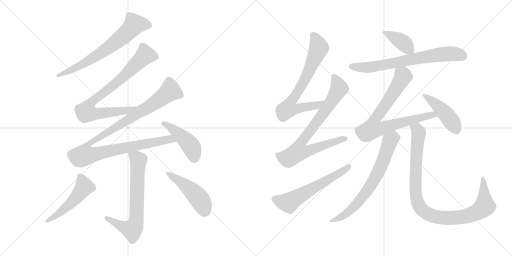
t = 0.00 s
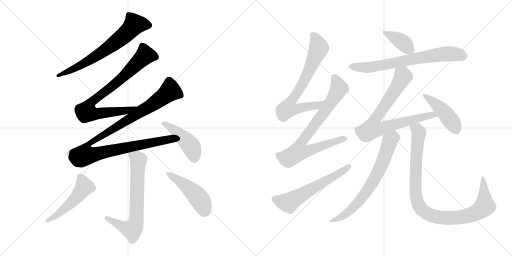
t = 2.58 s
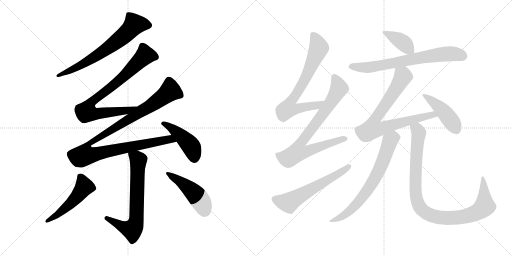
t = 5.15 s
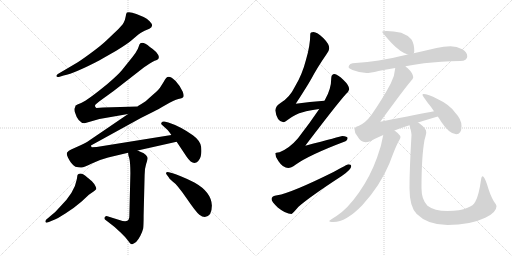
t = 7.72 s
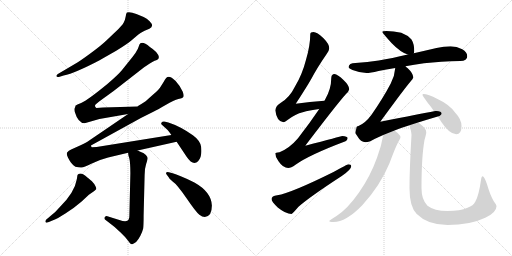
t = 10.30 s
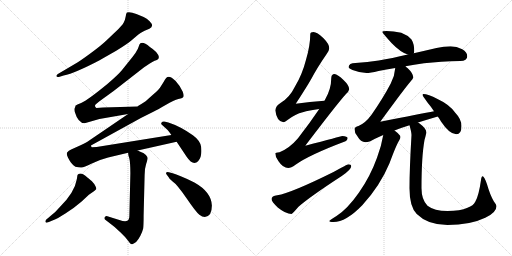
t = 12.87 s

The animated SVG that drew these frames (rendered in a browser with its animation timeline set to each time). Animation: 16 CSS @keyframes rules; one cycle of 12.87 s.

<svg version="1.1" viewBox="0 0 2048 1024" xmlns="http://www.w3.org/2000/svg">
  <g stroke="lightgray" stroke-dasharray="1,1" stroke-width="1" transform="scale(4, 4)">
    <line x1="0" y1="0" x2="256" y2="256"></line>
    <line x1="256" y1="0" x2="0" y2="256"></line>
    <line x1="128" y1="0" x2="128" y2="256"></line>
    <line x1="0" y1="128" x2="256" y2="128"></line>
    <line x1="256" y1="0" x2="512" y2="256"></line>
    <line x1="512" y1="0" x2="256" y2="256"></line>
    <line x1="384" y1="0" x2="384" y2="256"></line>
    <line x1="256" y1="128" x2="512" y2="128"></line>
  </g>
<g transform="scale(1, -1) translate(0, -850)">
   <style type="text/css">
    @keyframes keyframes0 {
      from {
       stroke: black;
       stroke-dashoffset: 682;
       stroke-width: 128;
       }
       69% {
       animation-timing-function: step-end;
       stroke: black;
       stroke-dashoffset: 0;
       stroke-width: 128;
       }
       to {
       stroke: black;
       stroke-width: 1024;
       }
       }
       #make-me-a-hanzi-animation-0 {
         animation: keyframes0 0.805013s both;
         animation-delay: 0.000000s;
         animation-timing-function: linear;
       }
    @keyframes keyframes1 {
      from {
       stroke: black;
       stroke-dashoffset: 815;
       stroke-width: 128;
       }
       73% {
       animation-timing-function: step-end;
       stroke: black;
       stroke-dashoffset: 0;
       stroke-width: 128;
       }
       to {
       stroke: black;
       stroke-width: 1024;
       }
       }
       #make-me-a-hanzi-animation-1 {
         animation: keyframes1 0.913249s both;
         animation-delay: 0.805013s;
         animation-timing-function: linear;
       }
    @keyframes keyframes2 {
      from {
       stroke: black;
       stroke-dashoffset: 1105;
       stroke-width: 128;
       }
       78% {
       animation-timing-function: step-end;
       stroke: black;
       stroke-dashoffset: 0;
       stroke-width: 128;
       }
       to {
       stroke: black;
       stroke-width: 1024;
       }
       }
       #make-me-a-hanzi-animation-2 {
         animation: keyframes2 1.149251s both;
         animation-delay: 1.718262s;
         animation-timing-function: linear;
       }
    @keyframes keyframes3 {
      from {
       stroke: black;
       stroke-dashoffset: 450;
       stroke-width: 128;
       }
       59% {
       animation-timing-function: step-end;
       stroke: black;
       stroke-dashoffset: 0;
       stroke-width: 128;
       }
       to {
       stroke: black;
       stroke-width: 1024;
       }
       }
       #make-me-a-hanzi-animation-3 {
         animation: keyframes3 0.616211s both;
         animation-delay: 2.867513s;
         animation-timing-function: linear;
       }
    @keyframes keyframes4 {
      from {
       stroke: black;
       stroke-dashoffset: 692;
       stroke-width: 128;
       }
       69% {
       animation-timing-function: step-end;
       stroke: black;
       stroke-dashoffset: 0;
       stroke-width: 128;
       }
       to {
       stroke: black;
       stroke-width: 1024;
       }
       }
       #make-me-a-hanzi-animation-4 {
         animation: keyframes4 0.813151s both;
         animation-delay: 3.483724s;
         animation-timing-function: linear;
       }
    @keyframes keyframes5 {
      from {
       stroke: black;
       stroke-dashoffset: 506;
       stroke-width: 128;
       }
       62% {
       animation-timing-function: step-end;
       stroke: black;
       stroke-dashoffset: 0;
       stroke-width: 128;
       }
       to {
       stroke: black;
       stroke-width: 1024;
       }
       }
       #make-me-a-hanzi-animation-5 {
         animation: keyframes5 0.661784s both;
         animation-delay: 4.296875s;
         animation-timing-function: linear;
       }
    @keyframes keyframes6 {
      from {
       stroke: black;
       stroke-dashoffset: 472;
       stroke-width: 128;
       }
       61% {
       animation-timing-function: step-end;
       stroke: black;
       stroke-dashoffset: 0;
       stroke-width: 128;
       }
       to {
       stroke: black;
       stroke-width: 1024;
       }
       }
       #make-me-a-hanzi-animation-6 {
         animation: keyframes6 0.634115s both;
         animation-delay: 4.958659s;
         animation-timing-function: linear;
       }
    @keyframes keyframes7 {
      from {
       stroke: black;
       stroke-dashoffset: 725;
       stroke-width: 128;
       }
       70% {
       animation-timing-function: step-end;
       stroke: black;
       stroke-dashoffset: 0;
       stroke-width: 128;
       }
       to {
       stroke: black;
       stroke-width: 1024;
       }
       }
       #make-me-a-hanzi-animation-7 {
         animation: keyframes7 0.840007s both;
         animation-delay: 5.592774s;
         animation-timing-function: linear;
       }
    @keyframes keyframes8 {
      from {
       stroke: black;
       stroke-dashoffset: 806;
       stroke-width: 128;
       }
       72% {
       animation-timing-function: step-end;
       stroke: black;
       stroke-dashoffset: 0;
       stroke-width: 128;
       }
       to {
       stroke: black;
       stroke-width: 1024;
       }
       }
       #make-me-a-hanzi-animation-8 {
         animation: keyframes8 0.905924s both;
         animation-delay: 6.432781s;
         animation-timing-function: linear;
       }
    @keyframes keyframes9 {
      from {
       stroke: black;
       stroke-dashoffset: 595;
       stroke-width: 128;
       }
       66% {
       animation-timing-function: step-end;
       stroke: black;
       stroke-dashoffset: 0;
       stroke-width: 128;
       }
       to {
       stroke: black;
       stroke-width: 1024;
       }
       }
       #make-me-a-hanzi-animation-9 {
         animation: keyframes9 0.734212s both;
         animation-delay: 7.338705s;
         animation-timing-function: linear;
       }
    @keyframes keyframes10 {
      from {
       stroke: black;
       stroke-dashoffset: 396;
       stroke-width: 128;
       }
       56% {
       animation-timing-function: step-end;
       stroke: black;
       stroke-dashoffset: 0;
       stroke-width: 128;
       }
       to {
       stroke: black;
       stroke-width: 1024;
       }
       }
       #make-me-a-hanzi-animation-10 {
         animation: keyframes10 0.572266s both;
         animation-delay: 8.072917s;
         animation-timing-function: linear;
       }
    @keyframes keyframes11 {
      from {
       stroke: black;
       stroke-dashoffset: 713;
       stroke-width: 128;
       }
       70% {
       animation-timing-function: step-end;
       stroke: black;
       stroke-dashoffset: 0;
       stroke-width: 128;
       }
       to {
       stroke: black;
       stroke-width: 1024;
       }
       }
       #make-me-a-hanzi-animation-11 {
         animation: keyframes11 0.830241s both;
         animation-delay: 8.645183s;
         animation-timing-function: linear;
       }
    @keyframes keyframes12 {
      from {
       stroke: black;
       stroke-dashoffset: 795;
       stroke-width: 128;
       }
       72% {
       animation-timing-function: step-end;
       stroke: black;
       stroke-dashoffset: 0;
       stroke-width: 128;
       }
       to {
       stroke: black;
       stroke-width: 1024;
       }
       }
       #make-me-a-hanzi-animation-12 {
         animation: keyframes12 0.896973s both;
         animation-delay: 9.475424s;
         animation-timing-function: linear;
       }
    @keyframes keyframes13 {
      from {
       stroke: black;
       stroke-dashoffset: 449;
       stroke-width: 128;
       }
       59% {
       animation-timing-function: step-end;
       stroke: black;
       stroke-dashoffset: 0;
       stroke-width: 128;
       }
       to {
       stroke: black;
       stroke-width: 1024;
       }
       }
       #make-me-a-hanzi-animation-13 {
         animation: keyframes13 0.615397s both;
         animation-delay: 10.372397s;
         animation-timing-function: linear;
       }
    @keyframes keyframes14 {
      from {
       stroke: black;
       stroke-dashoffset: 708;
       stroke-width: 128;
       }
       70% {
       animation-timing-function: step-end;
       stroke: black;
       stroke-dashoffset: 0;
       stroke-width: 128;
       }
       to {
       stroke: black;
       stroke-width: 1024;
       }
       }
       #make-me-a-hanzi-animation-14 {
         animation: keyframes14 0.826172s both;
         animation-delay: 10.987794s;
         animation-timing-function: linear;
       }
    @keyframes keyframes15 {
      from {
       stroke: black;
       stroke-dashoffset: 994;
       stroke-width: 128;
       }
       76% {
       animation-timing-function: step-end;
       stroke: black;
       stroke-dashoffset: 0;
       stroke-width: 128;
       }
       to {
       stroke: black;
       stroke-width: 1024;
       }
       }
       #make-me-a-hanzi-animation-15 {
         animation: keyframes15 1.058919s both;
         animation-delay: 11.813966s;
         animation-timing-function: linear;
       }
</style>
<path d="M 238.5 543.0 L 254.5 548.0 Q 301.5 558.0 396.5 608.0 L 466.5 648.0 Q 513.5 677.0 526.5 689.0 L 553.5 712.0 Q 572.5 725.0 578.5 727.0 L 597.5 735.0 Q 618.5 745.0 598.5 765.0 Q 587.5 777.0 574.5 782.0 L 545.5 794.0 Q 520.5 804.0 507.5 800.0 Q 504.5 796.0 502.5 783.0 Q 500.5 770.0 494.5 759.0 Q 487.5 747.0 465.5 726.0 L 425.5 688.0 Q 404.5 668.0 366.5 640.0 Q 328.5 612.0 309.5 600.0 L 231.5 554.0 Q 225.5 551.0 225.5 546.0 Q 226.5 540.0 238.5 543.0 Z" fill="lightgray"></path> 
<path d="M 551.5 424.0 L 412.5 420.0 L 385.5 418.0 Q 378.5 423.0 380.5 429.0 Q 379.5 430.0 396.5 444.0 L 454.5 486.0 L 576.5 581.0 L 597.5 595.0 Q 610.5 604.0 618.5 607.0 Q 625.5 609.0 630.5 612.0 Q 634.5 614.0 635.5 622.0 Q 635.5 629.0 624.5 642.0 Q 609.5 657.0 599.5 662.0 Q 573.5 684.0 561.5 677.0 Q 557.5 674.0 554.5 663.0 Q 550.5 651.0 547.5 648.0 Q 543.5 639.0 531.5 624.0 L 486.5 568.0 Q 473.5 552.0 429.5 514.0 Q 351.5 450.0 324.5 438.0 Q 306.5 431.0 301.5 427.0 Q 302.5 425.0 298.5 417.0 Q 296.5 415.0 298.5 404.0 Q 312.5 357.0 338.5 357.0 L 397.5 374.0 L 512.5 394.0 C 542.5 399.0 581.5 425.0 551.5 424.0 Z" fill="lightgray"></path> 
<path d="M 550.5 248.0 L 706.5 283.0 C 735.5 290.0 715.5 315.0 685.5 310.0 L 386.5 262.0 L 367.5 261.0 Q 364.5 262.0 364.5 266.0 Q 362.5 268.0 365.5 269.0 L 563.5 378.0 L 615.5 404.0 Q 627.5 410.0 662.5 430.0 Q 696.5 450.0 713.5 454.0 Q 729.5 457.0 731.5 460.0 Q 738.5 464.0 730.5 484.0 Q 722.5 504.0 702.5 526.0 Q 681.5 547.0 669.5 542.0 Q 664.5 540.0 659.5 531.0 Q 654.5 521.0 645.5 508.0 Q 636.5 491.0 611.5 471.0 L 582.5 445.0 Q 564.5 433.0 553.5 427.0 L 551.5 424.0 L 512.5 394.0 L 349.5 283.0 Q 338.5 276.0 304.5 261.0 L 284.5 252.0 Q 274.5 248.0 268.5 240.0 Q 262.5 232.0 283.5 200.0 Q 292.5 188.0 301.5 183.0 Q 317.5 179.0 326.5 180.0 Q 334.5 180.0 367.5 196.0 Q 400.5 212.0 432.5 220.0 L 512.5 239.0 L 550.5 248.0 Z" fill="lightgray"></path> 
<path d="M 706.5 283.0 L 746.5 223.0 Q 763.5 198.0 777.5 198.0 Q 794.5 199.0 802.5 223.0 Q 807.5 238.0 804.5 263.0 Q 800.5 288.0 771.5 309.0 Q 720.5 345.0 673.5 360.0 L 657.5 364.0 Q 649.5 366.0 646.5 360.0 Q 642.5 356.0 647.5 351.0 L 670.5 330.0 Q 679.5 319.0 685.5 310.0 L 706.5 283.0 Z" fill="lightgray"></path> 
<path d="M 512.5 239.0 L 513.5 229.0 L 517.5 216.0 Q 521.5 198.0 521.5 157.0 L 517.5 -12.0 Q 517.5 -29.0 509.5 -33.0 Q 500.5 -38.0 477.5 -30.0 L 429.5 -15.0 Q 424.5 -13.0 419.5 -18.0 Q 414.5 -24.0 422.5 -30.0 L 458.5 -58.0 L 484.5 -82.0 Q 501.5 -98.0 512.5 -113.0 Q 522.5 -128.0 528.5 -127.0 Q 533.5 -126.0 544.5 -118.0 Q 552.5 -110.0 561.5 -93.0 Q 569.5 -77.0 572.5 -65.0 Q 574.5 -53.0 574.5 -11.0 L 578.5 150.0 Q 578.5 176.0 584.5 194.0 Q 590.5 212.0 590.5 218.0 Q 590.5 223.0 583.5 230.0 L 573.5 238.0 Q 569.5 239.0 550.5 248.0 C 523.5 261.0 507.5 268.0 512.5 239.0 Z" fill="lightgray"></path> 
<path d="M 311.5 152.0 L 309.5 148.0 L 307.5 134.0 Q 298.5 80.0 238.5 21.0 Q 221.5 1.0 206.5 -10.0 L 192.5 -22.0 Q 176.5 -33.0 183.5 -40.0 Q 184.5 -42.0 195.5 -38.0 L 214.5 -30.0 Q 226.5 -26.0 261.5 -4.0 Q 296.5 18.0 326.5 44.0 L 355.5 71.0 Q 381.5 89.0 384.5 93.0 Q 386.5 96.0 381.5 106.0 Q 376.5 116.0 368.5 124.0 Q 366.5 127.0 349.5 140.0 Q 324.5 164.0 311.5 152.0 Z" fill="lightgray"></path> 
<path d="M 666.5 152.0 L 677.5 137.0 Q 677.5 135.0 679.5 134.0 L 690.5 124.0 Q 707.5 113.0 745.5 58.0 Q 783.5 2.0 797.5 -9.0 Q 822.5 -29.0 840.5 -6.0 Q 847.5 7.0 847.5 28.0 Q 845.5 82.0 777.5 120.0 Q 713.5 152.0 687.5 158.0 L 675.5 161.0 Q 666.5 163.0 664.5 159.0 Q 663.5 155.0 666.5 152.0 Z" fill="lightgray"></path> 
<path d="M 1298.0 447.0 Q 1239.0 443.0 1183.0 435.0 Q 1225.0 499.0 1246.0 536.0 Q 1270.0 581.0 1306.0 633.0 Q 1317.0 648.0 1317.0 657.0 Q 1317.0 674.0 1294.0 697.0 Q 1268.0 722.0 1254.0 722.0 Q 1241.0 722.0 1241.0 713.0 Q 1241.0 669.0 1224.0 611.0 Q 1209.0 552.0 1180.0 504.0 Q 1158.0 459.0 1122.0 438.0 Q 1104.0 428.0 1101.0 409.0 Q 1107.0 363.0 1134.0 361.0 Q 1138.0 361.0 1150.0 370.0 Q 1183.0 395.0 1211.0 401.0 Q 1236.0 409.0 1277.0 414.0 C 1307.0 418.0 1328.0 449.0 1298.0 447.0 Z" fill="lightgray"></path> 
<path d="M 1338.0 554.0 Q 1325.0 553.0 1325.0 537.0 Q 1325.0 494.0 1300.0 451.0 Q 1299.0 450.0 1298.0 447.0 L 1277.0 414.0 Q 1240.0 359.0 1192.0 297.0 Q 1158.0 257.0 1118.0 241.0 Q 1102.0 240.0 1101.0 237.0 Q 1101.0 221.0 1114.0 205.0 Q 1132.0 178.0 1153.0 178.0 Q 1164.0 178.0 1182.0 191.0 Q 1236.0 230.0 1382.0 285.0 Q 1390.0 288.0 1390.0 298.0 Q 1390.0 305.0 1369.0 306.0 Q 1362.0 304.0 1221.0 267.0 Q 1351.0 438.0 1384.0 474.0 Q 1395.0 484.0 1397.0 493.0 Q 1396.0 509.0 1375.0 529.0 Q 1350.0 553.0 1338.0 554.0 Z" fill="lightgray"></path> 
<path d="M 1394.0 193.0 Q 1389.0 193.0 1336.0 163.0 Q 1165.0 78.0 1109.0 69.0 Q 1086.0 66.0 1086.0 54.0 Q 1086.0 44.0 1111.0 20.0 Q 1143.0 -6.0 1166.0 -6.0 Q 1169.0 -6.0 1194.0 23.0 Q 1238.0 62.0 1367.0 146.0 Q 1405.0 172.0 1405.0 185.0 Q 1405.0 193.0 1394.0 193.0 Z" fill="lightgray"></path> 
<path d="M 1546.0 726.0 Q 1529.0 726.0 1529.0 722.0 Q 1529.0 719.0 1567.0 677.0 Q 1603.0 640.0 1631.0 632.0 C 1651.0 625.0 1651.0 625.0 1655.0 637.0 Q 1657.0 640.0 1657.0 646.0 Q 1657.0 674.0 1646.0 692.0 Q 1630.0 710.0 1605.0 719.0 Q 1574.0 726.0 1546.0 726.0 Z" fill="lightgray"></path> 
<path d="M 1631.0 632.0 Q 1567.0 617.0 1515.0 608.0 Q 1470.0 601.0 1422.0 598.0 Q 1395.0 598.0 1394.0 581.0 Q 1395.0 576.0 1410.0 570.0 Q 1438.0 559.0 1466.0 558.0 Q 1480.0 558.0 1514.0 566.0 Q 1544.0 572.0 1581.0 578.0 L 1622.0 585.0 Q 1655.0 591.0 1696.0 597.0 Q 1762.0 604.0 1841.0 606.0 Q 1869.0 606.0 1869.0 625.0 Q 1869.0 641.0 1849.0 653.0 Q 1827.0 665.0 1802.0 665.0 Q 1775.0 665.0 1746.0 658.0 Q 1699.0 647.0 1655.0 637.0 L 1631.0 632.0 Z" fill="lightgray"></path> 
<path d="M 1581.0 578.0 Q 1579.0 547.0 1563.0 516.0 Q 1532.0 457.0 1486.0 391.0 Q 1462.0 358.0 1434.0 346.0 Q 1419.0 343.0 1418.0 334.0 Q 1418.0 318.0 1429.0 306.0 Q 1443.0 281.0 1462.0 281.0 Q 1476.0 281.0 1500.0 295.0 Q 1514.0 302.0 1533.0 310.0 L 1578.0 328.0 Q 1605.0 339.0 1638.0 349.0 L 1672.0 360.0 Q 1707.0 371.0 1751.0 384.0 C 1780.0 393.0 1765.0 411.0 1736.0 405.0 Q 1687.0 396.0 1521.0 363.0 Q 1618.0 496.0 1643.0 525.0 Q 1652.0 533.0 1653.0 541.0 Q 1652.0 557.0 1631.0 577.0 Q 1627.0 580.0 1622.0 585.0 C 1600.0 605.0 1585.0 608.0 1581.0 578.0 Z" fill="lightgray"></path> 
<path d="M 1751.0 384.0 Q 1758.0 375.0 1764.0 364.0 Q 1798.0 313.0 1825.0 313.0 Q 1846.0 313.0 1846.0 346.0 Q 1846.0 373.0 1821.0 399.0 Q 1798.0 432.0 1750.0 454.0 Q 1712.0 474.0 1693.0 474.0 Q 1690.0 474.0 1690.0 470.0 Q 1690.0 468.0 1710.0 440.0 Q 1725.0 422.0 1736.0 405.0 L 1751.0 384.0 Z" fill="lightgray"></path> 
<path d="M 1533.0 310.0 Q 1526.0 267.0 1508.0 219.0 Q 1481.0 144.0 1436.0 80.0 Q 1389.0 13.0 1346.0 -14.0 Q 1317.0 -31.0 1317.0 -34.0 Q 1317.0 -38.0 1334.0 -38.0 Q 1384.0 -38.0 1449.0 29.0 Q 1520.0 106.0 1558.0 197.0 Q 1585.0 270.0 1596.0 287.0 Q 1602.0 297.0 1602.0 302.0 Q 1602.0 310.0 1578.0 328.0 C 1555.0 347.0 1538.0 340.0 1533.0 310.0 Z" fill="lightgray"></path> 
<path d="M 1638.0 349.0 Q 1646.0 321.0 1646.0 310.0 Q 1638.0 175.0 1638.0 97.0 Q 1638.0 23.0 1667.0 -6.0 Q 1711.0 -50.0 1790.0 -50.0 Q 1881.0 -50.0 1941.0 -21.0 Q 1986.0 0.0 1986.0 25.0 Q 1986.0 31.0 1975.0 45.0 Q 1960.0 71.0 1948.0 113.0 Q 1937.0 145.0 1930.0 145.0 Q 1926.0 145.0 1924.0 130.0 Q 1915.0 66.0 1901.0 43.0 Q 1894.0 28.0 1870.0 19.0 Q 1841.0 6.0 1790.0 6.0 Q 1737.0 6.0 1710.0 27.0 Q 1686.0 51.0 1686.0 97.0 Q 1686.0 224.0 1698.0 290.0 Q 1705.0 314.0 1705.0 321.0 Q 1705.0 336.0 1682.0 353.0 Q 1677.0 357.0 1672.0 360.0 C 1648.0 378.0 1631.0 378.0 1638.0 349.0 Z" fill="lightgray"></path> 
      <clipPath id="make-me-a-hanzi-clip-0">
      <path d="M 238.5 543.0 L 254.5 548.0 Q 301.5 558.0 396.5 608.0 L 466.5 648.0 Q 513.5 677.0 526.5 689.0 L 553.5 712.0 Q 572.5 725.0 578.5 727.0 L 597.5 735.0 Q 618.5 745.0 598.5 765.0 Q 587.5 777.0 574.5 782.0 L 545.5 794.0 Q 520.5 804.0 507.5 800.0 Q 504.5 796.0 502.5 783.0 Q 500.5 770.0 494.5 759.0 Q 487.5 747.0 465.5 726.0 L 425.5 688.0 Q 404.5 668.0 366.5 640.0 Q 328.5 612.0 309.5 600.0 L 231.5 554.0 Q 225.5 551.0 225.5 546.0 Q 226.5 540.0 238.5 543.0 Z" fill="lightgray"></path>
      </clipPath>
      <path clip-path="url(#make-me-a-hanzi-clip-0)" d="M 592.5 750.0 L 537.5 752.0 L 486.5 700.0 L 378.5 621.0 L 315.5 584.0 L 232.5 547.0 " fill="none" id="make-me-a-hanzi-animation-0" stroke-dasharray="554 1108" stroke-linecap="round"></path>

      <clipPath id="make-me-a-hanzi-clip-1">
      <path d="M 551.5 424.0 L 412.5 420.0 L 385.5 418.0 Q 378.5 423.0 380.5 429.0 Q 379.5 430.0 396.5 444.0 L 454.5 486.0 L 576.5 581.0 L 597.5 595.0 Q 610.5 604.0 618.5 607.0 Q 625.5 609.0 630.5 612.0 Q 634.5 614.0 635.5 622.0 Q 635.5 629.0 624.5 642.0 Q 609.5 657.0 599.5 662.0 Q 573.5 684.0 561.5 677.0 Q 557.5 674.0 554.5 663.0 Q 550.5 651.0 547.5 648.0 Q 543.5 639.0 531.5 624.0 L 486.5 568.0 Q 473.5 552.0 429.5 514.0 Q 351.5 450.0 324.5 438.0 Q 306.5 431.0 301.5 427.0 Q 302.5 425.0 298.5 417.0 Q 296.5 415.0 298.5 404.0 Q 312.5 357.0 338.5 357.0 L 397.5 374.0 L 512.5 394.0 C 542.5 399.0 581.5 425.0 551.5 424.0 Z" fill="lightgray"></path>
      </clipPath>
      <path clip-path="url(#make-me-a-hanzi-clip-1)" d="M 622.5 622.0 L 590.5 629.0 L 575.5 625.0 L 496.5 545.0 L 363.5 440.0 L 349.5 401.0 L 383.5 394.0 L 509.5 408.0 L 534.5 416.0 " fill="none" id="make-me-a-hanzi-animation-1" stroke-dasharray="687 1374" stroke-linecap="round"></path>

      <clipPath id="make-me-a-hanzi-clip-2">
      <path d="M 550.5 248.0 L 706.5 283.0 C 735.5 290.0 715.5 315.0 685.5 310.0 L 386.5 262.0 L 367.5 261.0 Q 364.5 262.0 364.5 266.0 Q 362.5 268.0 365.5 269.0 L 563.5 378.0 L 615.5 404.0 Q 627.5 410.0 662.5 430.0 Q 696.5 450.0 713.5 454.0 Q 729.5 457.0 731.5 460.0 Q 738.5 464.0 730.5 484.0 Q 722.5 504.0 702.5 526.0 Q 681.5 547.0 669.5 542.0 Q 664.5 540.0 659.5 531.0 Q 654.5 521.0 645.5 508.0 Q 636.5 491.0 611.5 471.0 L 582.5 445.0 Q 564.5 433.0 553.5 427.0 L 551.5 424.0 L 512.5 394.0 L 349.5 283.0 Q 338.5 276.0 304.5 261.0 L 284.5 252.0 Q 274.5 248.0 268.5 240.0 Q 262.5 232.0 283.5 200.0 Q 292.5 188.0 301.5 183.0 Q 317.5 179.0 326.5 180.0 Q 334.5 180.0 367.5 196.0 Q 400.5 212.0 432.5 220.0 L 512.5 239.0 L 550.5 248.0 Z" fill="lightgray"></path>
      </clipPath>
      <path clip-path="url(#make-me-a-hanzi-clip-2)" d="M 723.5 468.0 L 681.5 486.0 L 597.5 423.0 L 360.5 280.0 L 346.5 260.0 L 340.5 229.0 L 664.5 290.0 L 688.5 291.0 L 698.5 284.0 " fill="none" id="make-me-a-hanzi-animation-2" stroke-dasharray="977 1954" stroke-linecap="round"></path>

      <clipPath id="make-me-a-hanzi-clip-3">
      <path d="M 706.5 283.0 L 746.5 223.0 Q 763.5 198.0 777.5 198.0 Q 794.5 199.0 802.5 223.0 Q 807.5 238.0 804.5 263.0 Q 800.5 288.0 771.5 309.0 Q 720.5 345.0 673.5 360.0 L 657.5 364.0 Q 649.5 366.0 646.5 360.0 Q 642.5 356.0 647.5 351.0 L 670.5 330.0 Q 679.5 319.0 685.5 310.0 L 706.5 283.0 Z" fill="lightgray"></path>
      </clipPath>
      <path clip-path="url(#make-me-a-hanzi-clip-3)" d="M 654.5 356.0 L 688.5 336.0 L 747.5 284.0 L 767.5 259.0 L 777.5 216.0 " fill="none" id="make-me-a-hanzi-animation-3" stroke-dasharray="322 644" stroke-linecap="round"></path>

      <clipPath id="make-me-a-hanzi-clip-4">
      <path d="M 512.5 239.0 L 513.5 229.0 L 517.5 216.0 Q 521.5 198.0 521.5 157.0 L 517.5 -12.0 Q 517.5 -29.0 509.5 -33.0 Q 500.5 -38.0 477.5 -30.0 L 429.5 -15.0 Q 424.5 -13.0 419.5 -18.0 Q 414.5 -24.0 422.5 -30.0 L 458.5 -58.0 L 484.5 -82.0 Q 501.5 -98.0 512.5 -113.0 Q 522.5 -128.0 528.5 -127.0 Q 533.5 -126.0 544.5 -118.0 Q 552.5 -110.0 561.5 -93.0 Q 569.5 -77.0 572.5 -65.0 Q 574.5 -53.0 574.5 -11.0 L 578.5 150.0 Q 578.5 176.0 584.5 194.0 Q 590.5 212.0 590.5 218.0 Q 590.5 223.0 583.5 230.0 L 573.5 238.0 Q 569.5 239.0 550.5 248.0 C 523.5 261.0 507.5 268.0 512.5 239.0 Z" fill="lightgray"></path>
      </clipPath>
      <path clip-path="url(#make-me-a-hanzi-clip-4)" d="M 520.5 235.0 L 553.5 209.0 L 545.5 -23.0 L 539.5 -51.0 L 528.5 -69.0 L 511.5 -65.0 L 426.5 -23.0 " fill="none" id="make-me-a-hanzi-animation-4" stroke-dasharray="564 1128" stroke-linecap="round"></path>

      <clipPath id="make-me-a-hanzi-clip-5">
      <path d="M 311.5 152.0 L 309.5 148.0 L 307.5 134.0 Q 298.5 80.0 238.5 21.0 Q 221.5 1.0 206.5 -10.0 L 192.5 -22.0 Q 176.5 -33.0 183.5 -40.0 Q 184.5 -42.0 195.5 -38.0 L 214.5 -30.0 Q 226.5 -26.0 261.5 -4.0 Q 296.5 18.0 326.5 44.0 L 355.5 71.0 Q 381.5 89.0 384.5 93.0 Q 386.5 96.0 381.5 106.0 Q 376.5 116.0 368.5 124.0 Q 366.5 127.0 349.5 140.0 Q 324.5 164.0 311.5 152.0 Z" fill="lightgray"></path>
      </clipPath>
      <path clip-path="url(#make-me-a-hanzi-clip-5)" d="M 320.5 145.0 L 337.5 103.0 L 328.5 90.0 L 267.5 23.0 L 188.5 -35.0 " fill="none" id="make-me-a-hanzi-animation-5" stroke-dasharray="378 756" stroke-linecap="round"></path>

      <clipPath id="make-me-a-hanzi-clip-6">
      <path d="M 666.5 152.0 L 677.5 137.0 Q 677.5 135.0 679.5 134.0 L 690.5 124.0 Q 707.5 113.0 745.5 58.0 Q 783.5 2.0 797.5 -9.0 Q 822.5 -29.0 840.5 -6.0 Q 847.5 7.0 847.5 28.0 Q 845.5 82.0 777.5 120.0 Q 713.5 152.0 687.5 158.0 L 675.5 161.0 Q 666.5 163.0 664.5 159.0 Q 663.5 155.0 666.5 152.0 Z" fill="lightgray"></path>
      </clipPath>
      <path clip-path="url(#make-me-a-hanzi-clip-6)" d="M 670.5 157.0 L 727.5 120.0 L 778.5 76.0 L 804.5 43.0 L 818.5 7.0 " fill="none" id="make-me-a-hanzi-animation-6" stroke-dasharray="344 688" stroke-linecap="round"></path>

      <clipPath id="make-me-a-hanzi-clip-7">
      <path d="M 1298.0 447.0 Q 1239.0 443.0 1183.0 435.0 Q 1225.0 499.0 1246.0 536.0 Q 1270.0 581.0 1306.0 633.0 Q 1317.0 648.0 1317.0 657.0 Q 1317.0 674.0 1294.0 697.0 Q 1268.0 722.0 1254.0 722.0 Q 1241.0 722.0 1241.0 713.0 Q 1241.0 669.0 1224.0 611.0 Q 1209.0 552.0 1180.0 504.0 Q 1158.0 459.0 1122.0 438.0 Q 1104.0 428.0 1101.0 409.0 Q 1107.0 363.0 1134.0 361.0 Q 1138.0 361.0 1150.0 370.0 Q 1183.0 395.0 1211.0 401.0 Q 1236.0 409.0 1277.0 414.0 C 1307.0 418.0 1328.0 449.0 1298.0 447.0 Z" fill="lightgray"></path>
      </clipPath>
      <path clip-path="url(#make-me-a-hanzi-clip-7)" d="M 1255.0 706.0 L 1275.0 658.0 L 1219.0 532.0 L 1164.0 446.0 L 1153.0 415.0 L 1170.0 412.0 L 1267.0 428.0 L 1291.0 444.0 " fill="none" id="make-me-a-hanzi-animation-7" stroke-dasharray="597 1194" stroke-linecap="round"></path>

      <clipPath id="make-me-a-hanzi-clip-8">
      <path d="M 1338.0 554.0 Q 1325.0 553.0 1325.0 537.0 Q 1325.0 494.0 1300.0 451.0 Q 1299.0 450.0 1298.0 447.0 L 1277.0 414.0 Q 1240.0 359.0 1192.0 297.0 Q 1158.0 257.0 1118.0 241.0 Q 1102.0 240.0 1101.0 237.0 Q 1101.0 221.0 1114.0 205.0 Q 1132.0 178.0 1153.0 178.0 Q 1164.0 178.0 1182.0 191.0 Q 1236.0 230.0 1382.0 285.0 Q 1390.0 288.0 1390.0 298.0 Q 1390.0 305.0 1369.0 306.0 Q 1362.0 304.0 1221.0 267.0 Q 1351.0 438.0 1384.0 474.0 Q 1395.0 484.0 1397.0 493.0 Q 1396.0 509.0 1375.0 529.0 Q 1350.0 553.0 1338.0 554.0 Z" fill="lightgray"></path>
      </clipPath>
      <path clip-path="url(#make-me-a-hanzi-clip-8)" d="M 1339.0 540.0 L 1356.0 497.0 L 1352.0 488.0 L 1267.0 360.0 L 1201.0 277.0 L 1192.0 242.0 L 1229.0 244.0 L 1264.0 260.0 L 1381.0 295.0 " fill="none" id="make-me-a-hanzi-animation-8" stroke-dasharray="678 1356" stroke-linecap="round"></path>

      <clipPath id="make-me-a-hanzi-clip-9">
      <path d="M 1394.0 193.0 Q 1389.0 193.0 1336.0 163.0 Q 1165.0 78.0 1109.0 69.0 Q 1086.0 66.0 1086.0 54.0 Q 1086.0 44.0 1111.0 20.0 Q 1143.0 -6.0 1166.0 -6.0 Q 1169.0 -6.0 1194.0 23.0 Q 1238.0 62.0 1367.0 146.0 Q 1405.0 172.0 1405.0 185.0 Q 1405.0 193.0 1394.0 193.0 Z" fill="lightgray"></path>
      </clipPath>
      <path clip-path="url(#make-me-a-hanzi-clip-9)" d="M 1098.0 53.0 L 1122.0 44.0 L 1158.0 41.0 L 1396.0 184.0 " fill="none" id="make-me-a-hanzi-animation-9" stroke-dasharray="467 934" stroke-linecap="round"></path>

      <clipPath id="make-me-a-hanzi-clip-10">
      <path d="M 1546.0 726.0 Q 1529.0 726.0 1529.0 722.0 Q 1529.0 719.0 1567.0 677.0 Q 1603.0 640.0 1631.0 632.0 C 1651.0 625.0 1651.0 625.0 1655.0 637.0 Q 1657.0 640.0 1657.0 646.0 Q 1657.0 674.0 1646.0 692.0 Q 1630.0 710.0 1605.0 719.0 Q 1574.0 726.0 1546.0 726.0 Z" fill="lightgray"></path>
      </clipPath>
      <path clip-path="url(#make-me-a-hanzi-clip-10)" d="M 1533.0 721.0 L 1599.0 689.0 L 1647.0 643.0 " fill="none" id="make-me-a-hanzi-animation-10" stroke-dasharray="268 536" stroke-linecap="round"></path>

      <clipPath id="make-me-a-hanzi-clip-11">
      <path d="M 1631.0 632.0 Q 1567.0 617.0 1515.0 608.0 Q 1470.0 601.0 1422.0 598.0 Q 1395.0 598.0 1394.0 581.0 Q 1395.0 576.0 1410.0 570.0 Q 1438.0 559.0 1466.0 558.0 Q 1480.0 558.0 1514.0 566.0 Q 1544.0 572.0 1581.0 578.0 L 1622.0 585.0 Q 1655.0 591.0 1696.0 597.0 Q 1762.0 604.0 1841.0 606.0 Q 1869.0 606.0 1869.0 625.0 Q 1869.0 641.0 1849.0 653.0 Q 1827.0 665.0 1802.0 665.0 Q 1775.0 665.0 1746.0 658.0 Q 1699.0 647.0 1655.0 637.0 L 1631.0 632.0 Z" fill="lightgray"></path>
      </clipPath>
      <path clip-path="url(#make-me-a-hanzi-clip-11)" d="M 1402.0 583.0 L 1488.0 582.0 L 1771.0 633.0 L 1823.0 634.0 L 1853.0 624.0 " fill="none" id="make-me-a-hanzi-animation-11" stroke-dasharray="585 1170" stroke-linecap="round"></path>

      <clipPath id="make-me-a-hanzi-clip-12">
      <path d="M 1581.0 578.0 Q 1579.0 547.0 1563.0 516.0 Q 1532.0 457.0 1486.0 391.0 Q 1462.0 358.0 1434.0 346.0 Q 1419.0 343.0 1418.0 334.0 Q 1418.0 318.0 1429.0 306.0 Q 1443.0 281.0 1462.0 281.0 Q 1476.0 281.0 1500.0 295.0 Q 1514.0 302.0 1533.0 310.0 L 1578.0 328.0 Q 1605.0 339.0 1638.0 349.0 L 1672.0 360.0 Q 1707.0 371.0 1751.0 384.0 C 1780.0 393.0 1765.0 411.0 1736.0 405.0 Q 1687.0 396.0 1521.0 363.0 Q 1618.0 496.0 1643.0 525.0 Q 1652.0 533.0 1653.0 541.0 Q 1652.0 557.0 1631.0 577.0 Q 1627.0 580.0 1622.0 585.0 C 1600.0 605.0 1585.0 608.0 1581.0 578.0 Z" fill="lightgray"></path>
      </clipPath>
      <path clip-path="url(#make-me-a-hanzi-clip-12)" d="M 1589.0 571.0 L 1612.0 545.0 L 1560.0 457.0 L 1499.0 371.0 L 1491.0 336.0 L 1516.0 334.0 L 1731.0 391.0 L 1743.0 386.0 " fill="none" id="make-me-a-hanzi-animation-12" stroke-dasharray="667 1334" stroke-linecap="round"></path>

      <clipPath id="make-me-a-hanzi-clip-13">
      <path d="M 1751.0 384.0 Q 1758.0 375.0 1764.0 364.0 Q 1798.0 313.0 1825.0 313.0 Q 1846.0 313.0 1846.0 346.0 Q 1846.0 373.0 1821.0 399.0 Q 1798.0 432.0 1750.0 454.0 Q 1712.0 474.0 1693.0 474.0 Q 1690.0 474.0 1690.0 470.0 Q 1690.0 468.0 1710.0 440.0 Q 1725.0 422.0 1736.0 405.0 L 1751.0 384.0 Z" fill="lightgray"></path>
      </clipPath>
      <path clip-path="url(#make-me-a-hanzi-clip-13)" d="M 1695.0 470.0 L 1733.0 443.0 L 1785.0 393.0 L 1826.0 331.0 " fill="none" id="make-me-a-hanzi-animation-13" stroke-dasharray="321 642" stroke-linecap="round"></path>

      <clipPath id="make-me-a-hanzi-clip-14">
      <path d="M 1533.0 310.0 Q 1526.0 267.0 1508.0 219.0 Q 1481.0 144.0 1436.0 80.0 Q 1389.0 13.0 1346.0 -14.0 Q 1317.0 -31.0 1317.0 -34.0 Q 1317.0 -38.0 1334.0 -38.0 Q 1384.0 -38.0 1449.0 29.0 Q 1520.0 106.0 1558.0 197.0 Q 1585.0 270.0 1596.0 287.0 Q 1602.0 297.0 1602.0 302.0 Q 1602.0 310.0 1578.0 328.0 C 1555.0 347.0 1538.0 340.0 1533.0 310.0 Z" fill="lightgray"></path>
      </clipPath>
      <path clip-path="url(#make-me-a-hanzi-clip-14)" d="M 1591.0 301.0 L 1571.0 297.0 L 1561.0 288.0 L 1513.0 161.0 L 1476.0 97.0 L 1429.0 35.0 L 1369.0 -15.0 L 1320.0 -34.0 " fill="none" id="make-me-a-hanzi-animation-14" stroke-dasharray="580 1160" stroke-linecap="round"></path>

      <clipPath id="make-me-a-hanzi-clip-15">
      <path d="M 1638.0 349.0 Q 1646.0 321.0 1646.0 310.0 Q 1638.0 175.0 1638.0 97.0 Q 1638.0 23.0 1667.0 -6.0 Q 1711.0 -50.0 1790.0 -50.0 Q 1881.0 -50.0 1941.0 -21.0 Q 1986.0 0.0 1986.0 25.0 Q 1986.0 31.0 1975.0 45.0 Q 1960.0 71.0 1948.0 113.0 Q 1937.0 145.0 1930.0 145.0 Q 1926.0 145.0 1924.0 130.0 Q 1915.0 66.0 1901.0 43.0 Q 1894.0 28.0 1870.0 19.0 Q 1841.0 6.0 1790.0 6.0 Q 1737.0 6.0 1710.0 27.0 Q 1686.0 51.0 1686.0 97.0 Q 1686.0 224.0 1698.0 290.0 Q 1705.0 314.0 1705.0 321.0 Q 1705.0 336.0 1682.0 353.0 Q 1677.0 357.0 1672.0 360.0 C 1648.0 378.0 1631.0 378.0 1638.0 349.0 Z" fill="lightgray"></path>
      </clipPath>
      <path clip-path="url(#make-me-a-hanzi-clip-15)" d="M 1646.0 342.0 L 1660.0 338.0 L 1675.0 317.0 L 1662.0 152.0 L 1666.0 54.0 L 1679.0 22.0 L 1700.0 1.0 L 1754.0 -20.0 L 1799.0 -22.0 L 1862.0 -15.0 L 1920.0 9.0 L 1939.0 25.0 L 1931.0 141.0 " fill="none" id="make-me-a-hanzi-animation-15" stroke-dasharray="866 1732" stroke-linecap="round"></path>

</g>
</svg>
